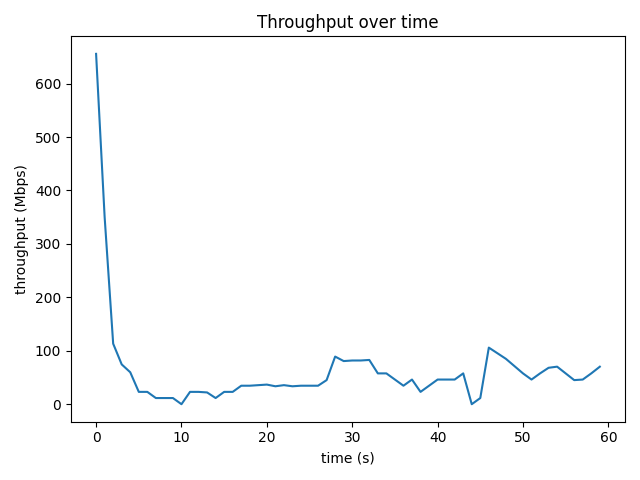

Values plotted in this chart, from the file beside it:
time_s, throughput_mbps, retrans
0, 655.7, 0
1.001, 350.2, 1655
2.001, 113.2, 453
3.001, 74.45, 439
4.001, 59.77, 202
5.001, 23.07, 43
6.001, 23.07, 40
7.001, 11.53, 16
8.001, 11.54, 9
9.001, 11.54, 32
10, 0.0, 6
11, 23.07, 12
12, 23.06, 22
13, 22.02, 47
14, 11.53, 39
15, 23.07, 40
16, 23.07, 27
17, 34.6, 54
18, 34.6, 56
19, 35.65, 72
20, 36.7, 65
21, 33.56, 106
22, 35.65, 56
23, 33.55, 15
24, 34.6, 113
25, 34.61, 37
26, 34.6, 31
27, 45.09, 39
28, 89.13, 193
29, 80.73, 0
30, 81.79, 45
31, 81.81, 69
32, 82.82, 0
33, 57.67, 30
34, 57.67, 0
35, 46.14, 0
36, 34.6, 0
37, 46.14, 21
38, 23.07, 18
39, 34.6, 28
40, 46.14, 61
41, 46.14, 22
42, 46.13, 87
43, 57.68, 0
44, 0.0, 2
45, 11.53, 3
46, 105.9, 0
47, 95.44, 42
48, 84.92, 121
49, 71.32, 197
50, 57.67, 1
51, 46.14, 21
52, 57.66, 0
53, 68.16, 12
54, 70.25, 0
55, 57.67, 11
56, 45.09, 14
57, 46.14, 25
58, 57.67, 10
59, 70.19, 0
